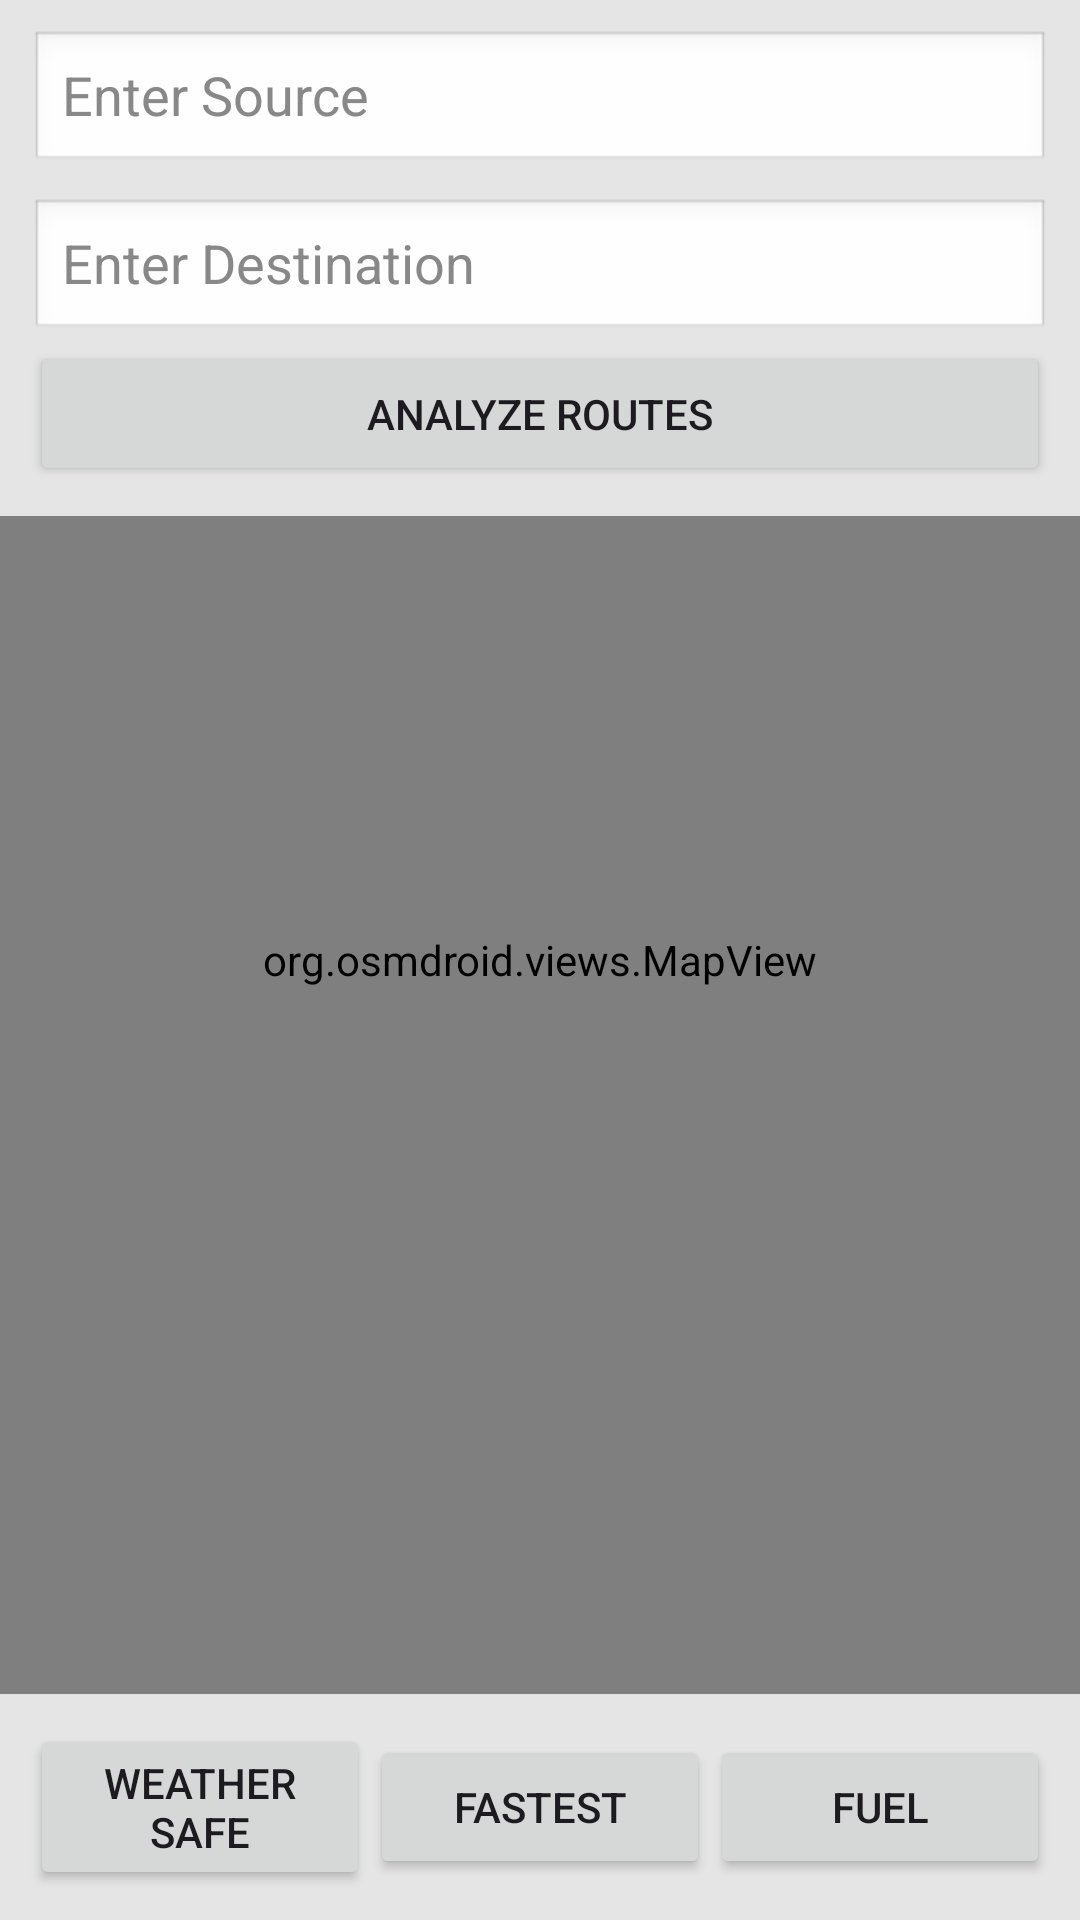

Reconstruct the res/layout file that produces this screen, plus the resources it refers to.
<!-- AndroidManifest.xml: application theme Theme.WeatherSafe -->
<!-- res/layout/activity_main.xml -->
<FrameLayout
    xmlns:android="http://schemas.android.com/apk/res/android"
    xmlns:app="http://schemas.android.com/apk/res-auto"
    android:layout_width="match_parent"
    android:layout_height="match_parent">

    
    <org.osmdroid.views.MapView
        android:id="@+id/map"
        android:layout_width="match_parent"
        android:layout_height="match_parent" />

    
    <LinearLayout
        android:layout_width="match_parent"
        android:layout_height="wrap_content"
        android:orientation="vertical"
        android:padding="10dp"
        android:layout_gravity="top"
        android:background="#CCFFFFFF">

        <EditText
            android:id="@+id/sourceEditText"
            android:layout_width="match_parent"
            android:layout_height="wrap_content"
            android:hint="Enter Source"
            android:textColor="#000000"
            android:textColorHint="#888888"
            android:background="@android:drawable/edit_text"
            />

        <EditText
            android:id="@+id/destinationEditText"
            android:layout_width="match_parent"
            android:layout_height="wrap_content"
            android:hint="Enter Destination"
            android:layout_marginTop="8dp"
            android:textColor="#000000"
            android:textColorHint="#888888"
            android:background="@android:drawable/edit_text"
            />

        <Button
            android:id="@+id/routeButton"
            android:text="Analyze Routes"
            android:layout_width="match_parent"
            android:layout_height="wrap_content"/>
    </LinearLayout>

    
    <LinearLayout
        android:id="@+id/routeOptionsLayout"
        android:layout_width="match_parent"
        android:layout_height="wrap_content"
        android:orientation="horizontal"
        android:gravity="center"
        android:layout_gravity="bottom"
        android:padding="10dp"
        android:background="#CCFFFFFF">

        <Button
            android:id="@+id/btnWeatherRoute"
            android:text="Weather Safe"
            android:layout_weight="1"
            android:layout_width="0dp"
            android:layout_height="wrap_content"/>

        <Button
            android:id="@+id/btnFastestRoute"
            android:text="Fastest"
            android:layout_weight="1"
            android:layout_width="0dp"
            android:layout_height="wrap_content"/>

        <Button
            android:id="@+id/btnFuelRoute"
            android:text="Fuel"
            android:layout_weight="1"
            android:layout_width="0dp"
            android:layout_height="wrap_content"/>
    </LinearLayout>

</FrameLayout>
<!-- resources referenced by this layout -->
<resources>
  <style name="Theme.WeatherSafe" parent="Base.Theme.WeatherSafe" />
  <style name="Base.Theme.WeatherSafe" parent="Theme.Material3.DayNight.NoActionBar">
          
          
      </style>
</resources>
